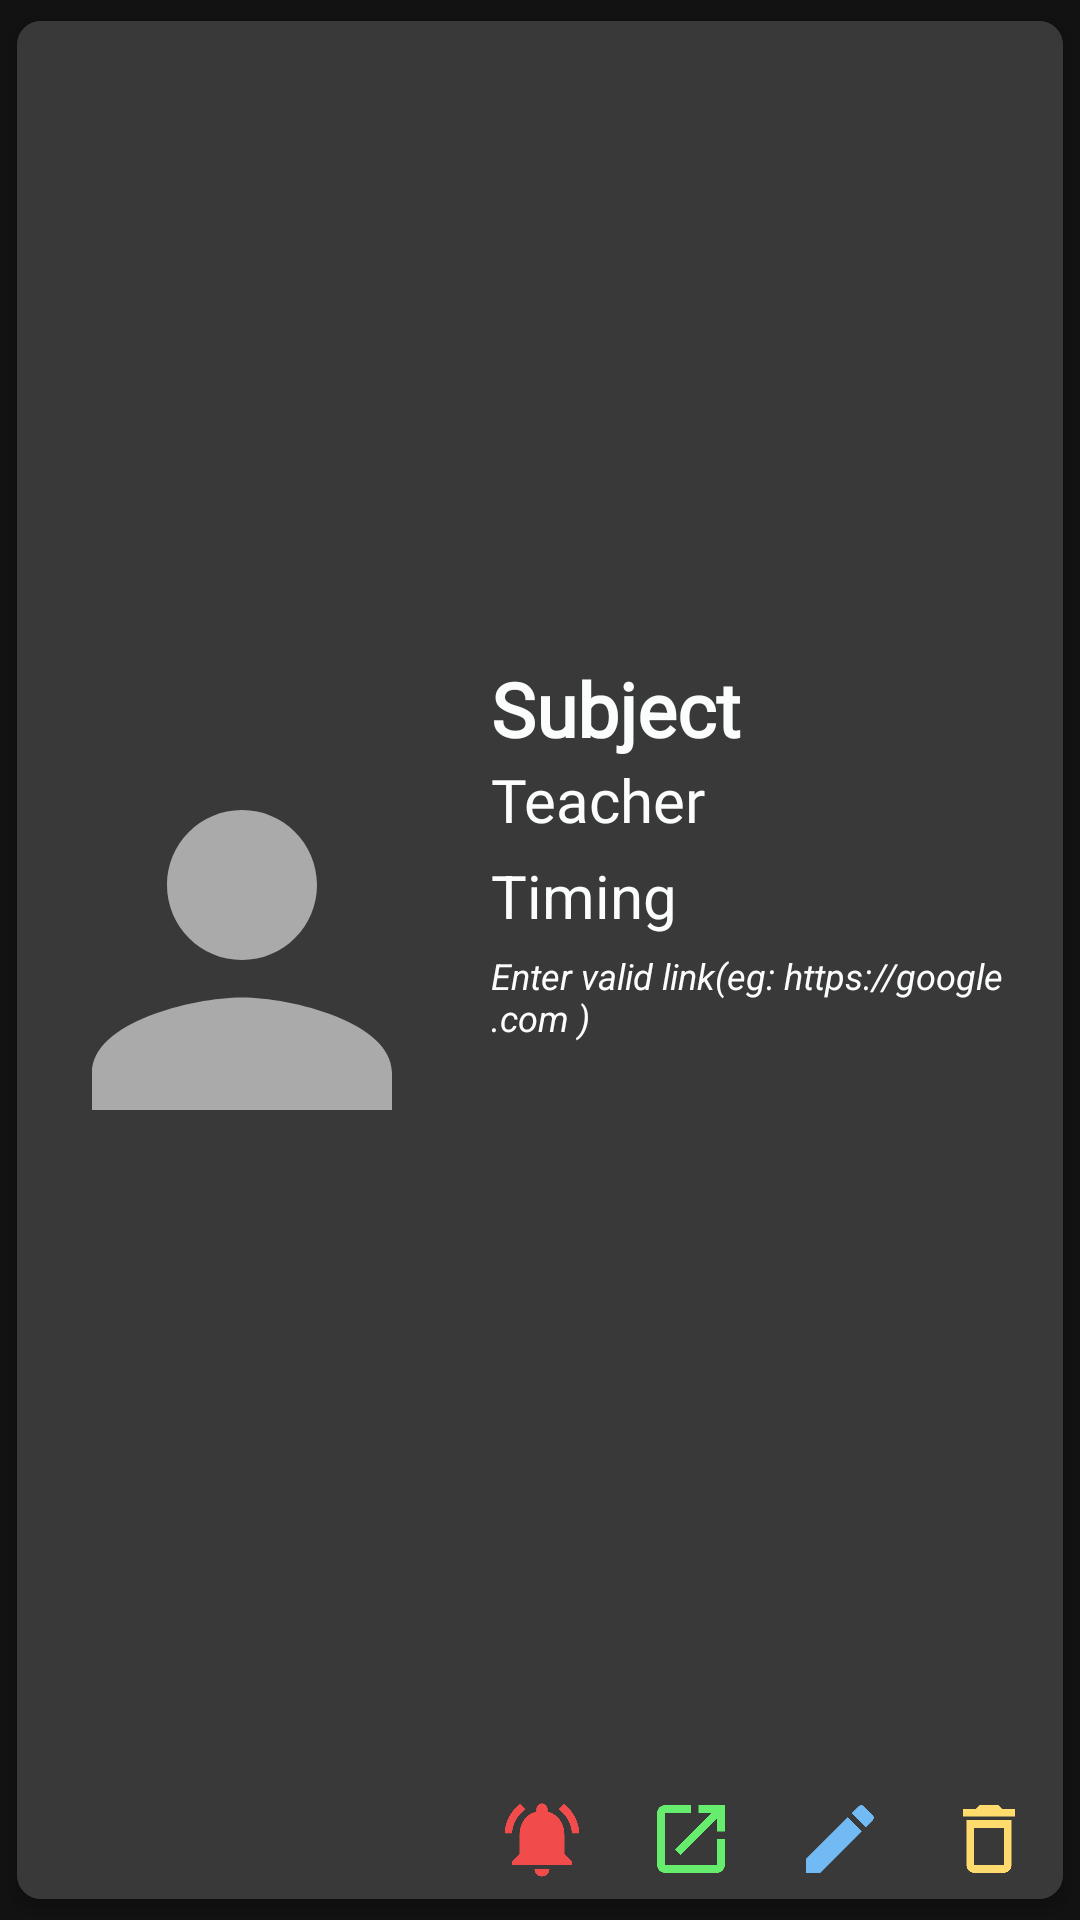

This screen was rendered from an Android layout file. Write that file and the resources it references.
<!-- AndroidManifest.xml: application theme AppTheme -->
<!-- res/layout/class_info.xml -->
<?xml version="1.0" encoding="utf-8"?>
<androidx.cardview.widget.CardView
    android:layout_marginHorizontal="6dp"
    android:theme="@style/CardView.changeTextColor"
    xmlns:android="http://schemas.android.com/apk/res/android"
    xmlns:app="http://schemas.android.com/apk/res-auto"
    android:layout_width="match_parent"
    app:cardUseCompatPadding="true"
    app:cardCornerRadius="8dp"
    app:cardElevation="3dp"
    android:layout_height="250dp">

    <RelativeLayout
        android:id="@+id/containerClass"
        android:background="@color/colorPop"
        android:layout_width="match_parent"
        android:layout_height="match_parent">
        <ImageView
            android:id="@+id/personImage"
            android:layout_width="150dp"
            android:layout_height="match_parent"
            app:srcCompat="@drawable/ic_baseline_person_24"
            android:contentDescription="imageOfPerson" />

        <LinearLayout
            android:layout_width="241dp"
            android:layout_height="135dp"
            android:layout_alignParentTop="true"
            android:layout_alignParentEnd="true"
            android:layout_alignParentBottom="true"
            android:layout_marginStart="8dp"
            android:layout_marginTop="8dp"
            android:layout_marginEnd="0dp"
            android:layout_marginBottom="81dp"
            android:layout_toEndOf="@+id/personImage"
            android:gravity="center_vertical"
            android:orientation="vertical">

            <TextView
                android:id="@+id/subjectName"
                android:layout_width="wrap_content"
                android:layout_height="wrap_content"
                android:fontFamily="@font/copse"
                android:text="@string/subjectName"
                android:textSize="25sp"
                android:textStyle="bold" />

            <TextView
                android:layout_marginBottom="5dp"
                android:fontFamily="@font/copse"
                android:id="@+id/teacherName"
                android:layout_width="wrap_content"
                android:layout_height="wrap_content"
                android:text="@string/teacherName"
                android:textSize="20sp" />

            <TextView
                android:layout_marginBottom="5dp"
                android:id="@+id/classTime"
                android:layout_width="wrap_content"
                android:layout_height="wrap_content"
                android:text="@string/timing"
                android:textSize="20sp" />

            <TextView
                android:textStyle="italic"
                android:id="@+id/classLink"
                android:layout_width="wrap_content"
                android:layout_height="wrap_content"
                android:text="@string/classLink"
                android:textSize="12sp" />
        </LinearLayout>
        <LinearLayout
            android:layout_alignParentBottom="true"
            android:layout_toRightOf="@+id/personImage"
            android:layout_width="match_parent"
            android:layout_height="40dp">
            <ImageButton
                android:id="@+id/notificationButton"
                android:background="@android:color/transparent"
                android:src="@drawable/ic_baseline_notifications_active_red_24"
                android:layout_width="0dp"
                android:layout_weight="1"
                android:layout_height="match_parent"/>
            <ImageButton
                android:src="@drawable/ic_launch_black_18dp"
                android:background="@android:color/transparent"
                android:id="@+id/goToLink"
                android:text="@string/goToLink"
                android:layout_weight="1"
                android:layout_width="0dp"
                android:layout_height="match_parent"/>

            <ImageButton
                android:id="@+id/editButton"
                android:layout_width="0dp"
                android:layout_height="match_parent"
                android:layout_weight="1"
                android:background="@android:color/transparent"
                android:src="@drawable/ic_baseline_edit_black_24" />

            <ImageButton
                android:background="@android:color/transparent"
                android:id="@+id/deleteButton"
                android:layout_width="0dp"
                android:layout_weight="1"
                android:layout_height="match_parent"
                android:src="@drawable/ic_baseline_delete_outline_24" />
        </LinearLayout>


    </RelativeLayout>

</androidx.cardview.widget.CardView>
<!-- resources referenced by this layout -->
<resources>
  <color name="colorPop">#393939</color>
  <!-- drawable ic_baseline_delete_outline_24 (drawable) -->
  <vector android:height="30dp" android:tint="#FFDB6D"
      android:viewportHeight="24" android:viewportWidth="24"
      android:width="30dp" xmlns:android="http://schemas.android.com/apk/res/android">
      <path android:fillColor="@android:color/white" android:pathData="M6,19c0,1.1 0.9,2 2,2h8c1.1,0 2,-0.9 2,-2L18,7L6,7v12zM8,9h8v10L8,19L8,9zM15.5,4l-1,-1h-5l-1,1L5,4v2h14L19,4z"/>
  </vector>
  <!-- drawable ic_baseline_edit_black_24 (drawable) -->
  <vector xmlns:android="http://schemas.android.com/apk/res/android"
      android:width="30dp"
      android:height="30dp"
      android:viewportWidth="24"
      android:viewportHeight="24"
      android:tint="#72BAF3">
    <path
        android:fillColor="@android:color/white"
        android:pathData="M3,17.25V21h3.75L17.81,9.94l-3.75,-3.75L3,17.25zM20.71,7.04c0.39,-0.39 0.39,-1.02 0,-1.41l-2.34,-2.34c-0.39,-0.39 -1.02,-0.39 -1.41,0l-1.83,1.83 3.75,3.75 1.83,-1.83z"/>
  </vector>
  <!-- drawable ic_baseline_notifications_active_red_24 (drawable) -->
  <vector android:height="30dp" android:tint="#F14B4B"
      android:viewportHeight="24" android:viewportWidth="24"
      android:width="30dp" xmlns:android="http://schemas.android.com/apk/res/android">
      <path android:fillColor="@android:color/white" android:pathData="M7.58,4.08L6.15,2.65C3.75,4.48 2.17,7.3 2.03,10.5h2c0.15,-2.65 1.51,-4.97 3.55,-6.42zM19.97,10.5h2c-0.15,-3.2 -1.73,-6.02 -4.12,-7.85l-1.42,1.43c2.02,1.45 3.39,3.77 3.54,6.42zM18,11c0,-3.07 -1.64,-5.64 -4.5,-6.32L13.5,4c0,-0.83 -0.67,-1.5 -1.5,-1.5s-1.5,0.67 -1.5,1.5v0.68C7.63,5.36 6,7.92 6,11v5l-2,2v1h16v-1l-2,-2v-5zM12,22c0.14,0 0.27,-0.01 0.4,-0.04 0.65,-0.14 1.18,-0.58 1.44,-1.18 0.1,-0.24 0.15,-0.5 0.15,-0.78h-4c0.01,1.1 0.9,2 2.01,2z"/>
  </vector>
  <!-- drawable ic_baseline_person_24 (drawable) -->
  <vector android:height="50dp" android:tint="@android:color/darker_gray"
      android:viewportHeight="24" android:viewportWidth="24"
      android:width="50dp" xmlns:android="http://schemas.android.com/apk/res/android">
      <path android:fillColor="@android:color/white" android:pathData="M12,12c2.21,0 4,-1.79 4,-4s-1.79,-4 -4,-4 -4,1.79 -4,4 1.79,4 4,4zM12,14c-2.67,0 -8,1.34 -8,4v2h16v-2c0,-2.66 -5.33,-4 -8,-4z"/>
  </vector>
  <!-- drawable ic_launch_black_18dp (drawable) -->
  <vector xmlns:android="http://schemas.android.com/apk/res/android"
      android:width="30dp"
      android:height="30dp"
      android:tint="#67ED6D"
      android:viewportWidth="24"
      android:viewportHeight="24">
    <path
        android:pathData="M19,19H5V5h7V3H5c-1.11,0 -2,0.9 -2,2v14c0,1.1 0.89,2 2,2h14c1.1,0 2,-0.9 2,-2v-7h-2v7zM14,3v2h3.59l-9.83,9.83 1.41,1.41L19,6.41V10h2V3h-7z"
        android:fillColor="#000000"/>
  </vector>
  <string name="classLink">Enter valid link(eg: https://google.com )</string>
  <string name="goToLink">Go To Link</string>
  <string name="subjectName">Subject</string>
  <string name="teacherName">Teacher</string>
  <string name="timing">Timing</string>
  <style name="CardView.changeTextColor">
          <item name="android:textColor">#FBFDFD</item>
      </style>
  <color name="colorPrimary">#49F451</color>
  <color name="colorPrimaryDark">#A581F6</color>
  <color name="colorAccent">#FFE643</color>
  <style name="CustomActivityAnimation" parent="@android:style/Animation.Activity">
          <item name="android:activityOpenEnterAnimation">@anim/slide_in_right</item>
          <item name="android:activityOpenExitAnimation">@anim/slide_out_left</item>
          <item name="android:activityCloseEnterAnimation">@anim/slide_in_left</item>
          <item name="android:activityCloseExitAnimation">@anim/slide_out_right</item>
      </style>
</resources>
